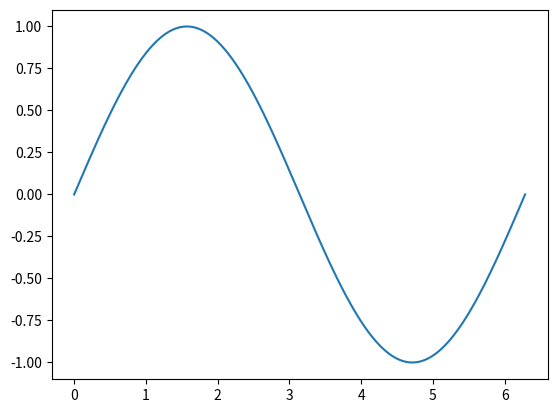

This figure's Python source:
import numpy as np
import matplotlib.pyplot as plt

x = np.linspace(0,2*np.pi,360)
y = np.sin(x)
plt.plot(x,y)
plt.show()
